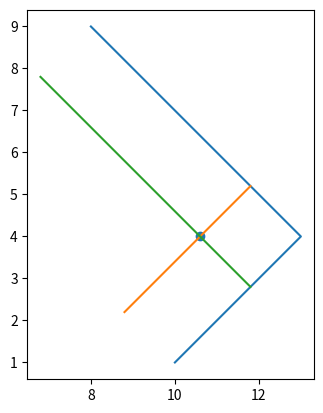

Reproduce this figure in Python.
# -*- coding: utf-8 -*-

"""
Provides some useful math operations
"""

import math
import numpy as np
import matplotlib.pyplot as plt


def perp(a):
    b = np.empty_like(a)
    b[0] = -a[1]
    b[1] = a[0]
    return b


def seg_intersect(a1, a2, b1, b2):
    """
    # line segment a given by endpoints a1, a2
    # line segment b given by endpoints b1, b2
    # return
    """
    da = a2 - a1
    db = b2 - b1
    dp = a1 - b1
    dap = perp(da)
    denom = np.dot(dap, db)
    num = np.dot(dap, dp)
    return (num / denom.astype(float)) * db + b1


def on_segment(p, q, r):
    '''Given three colinear points p, q, r, the function checks if
    point q lies on line segment "pr"
    '''
    if (q[0] <= max(p[0], r[0]) and q[0] >= min(p[0], r[0]) and
        q[1] <= max(p[1], r[1]) and q[1] >= min(p[1], r[1])):
        return True
    return False


def orientation(p, q, r):
    '''Find orientation of ordered triplet (p, q, r).
    The function returns following values
    0 --> p, q and r are colinear
    1 --> Clockwise
    2 --> Counterclockwise
    '''

    val = ((q[1] - p[1]) * (r[0] - q[0]) -
            (q[0] - p[0]) * (r[1] - q[1]))
    if val == 0:
        return 0  # colinear
    elif val > 0:
        return 1   # clockwise
    else:
        return 2  # counter-clockwise


def do_intersect(p1, q1, p2, q2):
    '''Main function to check whether the closed line segments p1 - q1 and p2
       - q2 intersect'''
    o1 = orientation(p1, q1, p2)
    o2 = orientation(p1, q1, q2)
    o3 = orientation(p2, q2, p1)
    o4 = orientation(p2, q2, q1)

    # General case
    if (o1 != o2 and o3 != o4):
        return True

    # Special Cases
    # p1, q1 and p2 are colinear and p2 lies on segment p1q1
    if (o1 == 0 and on_segment(p1, p2, q1)):
        return True

    # p1, q1 and p2 are colinear and q2 lies on segment p1q1
    if (o2 == 0 and on_segment(p1, q2, q1)):
        return True

    # p2, q2 and p1 are colinear and p1 lies on segment p2q2
    if (o3 == 0 and on_segment(p2, p1, q2)):
        return True

    # p2, q2 and q1 are colinear and q1 lies on segment p2q2
    if (o4 == 0 and on_segment(p2, q1, q2)):
        return True

    return False # Doesn't fall in any of the above cases


def isPointOnLine(lineA, lineB, PointC):
    """
    2D - Check if C is on line A-B
    """
    AB = lineB - lineA
    AC = PointC - lineA

    cr = np.cross(AB, AC)
    if (cr.ndim and cr.size) != 0:
        return False
    KAC = np.dot(AB, AC)
    if KAC < 0:
        return False
    if KAC == 0:
        return True

    KAB = np.dot(AB, AB)
    if KAC > KAB:
        return False
    if KAC == KAB:
        return True

    return True


def GetArcMiddle(Astart, aEnd, bStart, bEnd):
    A = aEnd - Astart
    B = bEnd - bStart

    Ap = perp(A) + aEnd
    Bp = perp(B) + bStart

    M = seg_intersect(Ap, aEnd, Bp, bStart)
    return M


def GetArcMiddle(straightAStart, straightAEnd, straightBStart, straightBEnd, radius, parallelDir):
    print("Radius: " + str(radius))

    # Parallele zu A
    A2D = np.array([(straightAEnd - straightAStart)[0], (straightAEnd - straightAStart)[2]])

    Aperpendicular = perp(parallelDir * A2D) + np.array([straightAStart[0], straightAStart[2]])
    Aparallel1 = VectorLerpAbs(straightAStart, np.array([Aperpendicular[0], 0, Aperpendicular[1]]), radius)

    Aperpendicular = perp(parallelDir * A2D) + np.array([straightAEnd[0], straightAEnd[2]])
    Aparallel2 = VectorLerpAbs(straightAEnd, np.array([Aperpendicular[0], 0, Aperpendicular[1]]), radius)
    print("A Normale Distanz: " + str(np.linalg.norm(Aparallel2 - straightAEnd)))

    # ----
    # Parallele zu B
    B2D = np.array([(straightBEnd - straightBStart)[0], (straightBEnd - straightBStart)[2]])

    Bperpendicular = perp(parallelDir * B2D) + np.array([straightBStart[0], straightBStart[2]])
    Bparallel1 = VectorLerpAbs(straightBStart, np.array([Bperpendicular[0], 0, Bperpendicular[1]]), radius)

    Bperpendicular = perp(parallelDir * B2D) + np.array([straightBEnd[0], straightBEnd[2]])
    Bparallel2 = VectorLerpAbs(straightBEnd, np.array([Bperpendicular[0], 0, Bperpendicular[1]]), radius)
    print("B Normale Distanz: " + str(np.linalg.norm(Bparallel2 - straightBEnd)))

    # ----
    # Schnittpunkt der beiden Parallelen
    ArcMiddle = seg_intersect(np.array([Aparallel1[0], Aparallel1[2]]),
                              np.array([Aparallel2[0], Aparallel2[2]]),
                              np.array([Bparallel1[0], Bparallel1[2]]),
                              np.array([Bparallel2[0], Bparallel2[2]]))

    curvature = AngleBetween(Aparallel2 - Aparallel1, Bparallel2 - Bparallel1)
    length = curvature * radius

    # ----
    # Startpunkt des Arcs & Endpunkt der Geraden
    ArcStart = seg_intersect(np.array([Bparallel1[0], Bparallel1[2]]),
                             np.array([Bparallel2[0], Bparallel2[2]]),
                             np.array([straightAStart[0], straightAStart[2]]),
                             np.array([straightAEnd[0], straightAEnd[2]]))

    ArcEnd = seg_intersect(np.array([Aparallel1[0], Aparallel1[2]]),
                           np.array([Aparallel2[0], Aparallel2[2]]),
                           np.array([straightBStart[0], straightBStart[2]]),
                           np.array([straightBEnd[0], straightBEnd[2]]))

    # -- Bestimmen, ob M innerhalb oder außerhalb ist
    SchnittpunktAB = seg_intersect(np.array([straightAStart[0], straightAStart[2]]),
                                   np.array([straightAEnd[0], straightAEnd[2]]),
                                   np.array([straightBStart[0], straightBStart[2]]),
                                   np.array([straightBEnd[0], straightBEnd[2]]))

    doIntersect = do_intersect(np.array([Bparallel1[0], Bparallel1[2]]),
                               np.array([Bparallel2[0], Bparallel2[2]]),
                               np.array([straightAStart[0], straightAStart[2]]),
                               np.array([straightAEnd[0], straightAEnd[2]]))
    normalIntersect = seg_intersect(np.array([Bparallel1[0], Bparallel1[2]]),
                               np.array([Bparallel2[0], Bparallel2[2]]),
                               np.array([straightAStart[0], straightAStart[2]]),
                               np.array([straightAEnd[0], straightAEnd[2]]))

    isNormalIntersectOnA = isPointOnLine(np.array([straightAStart[0], straightAStart[2]]),
                                         np.array([straightAEnd[0], straightAEnd[2]]),
                                         normalIntersect)

    if not isNormalIntersectOnA:
        print("Normales do not intersect. Reapeating. ArcMiddle: " + str(ArcMiddle))
        ArcMiddle, ArcStart, ArcEnd, curvature, length = GetArcMiddle(straightAStart, straightAEnd, straightBStart, straightBEnd, radius, -1)
    else:
        print("Found ArcMiddle at " + str(ArcMiddle))
        # ----
        # Plot
        fig, ax = plt.subplots()
        ax.plot([straightAStart[0], straightAEnd[0], straightBStart[0], straightBEnd[0]], [straightAStart[2], straightAEnd[2], straightBStart[2], straightBEnd[2]])
        print("Aparallel1: " + str(Aparallel1))
        print("Aparallel2: " + str(Aparallel2))
        ax.plot([Aparallel1[0], Aparallel2[0]], [Aparallel1[2], Aparallel2[2]])
        ax.plot([Bparallel1[0], Bparallel2[0]], [Bparallel1[2], Bparallel2[2]])

        ax.scatter(ArcMiddle[0], ArcMiddle[1])
        plt.gca().set_aspect('equal', adjustable='box')
        plt.show()
    return ArcMiddle, ArcStart, ArcEnd, curvature, length


def VectorLerpRel(A, B, amount: float):
    V = B - A

    normal = V * (np.array([1, 1, 1]) / np.linalg.norm(V))
    distance = np.linalg.norm(B - A)
    result = A + normal * (distance * amount)
    return result


def VectorLerpAbs(A, B, amount: float):
    V = B - A

    normal = V * (np.array([1, 1, 1]) / np.linalg.norm(V))
    distance = np.linalg.norm(B - A)
    result = A + normal * amount
    return result


def unit_vector(vector):
    """ Returns the unit vector of the vector.  """
    return vector / np.linalg.norm(vector)


def AngleBetween(A, B):
    v1_u = unit_vector(A)
    v2_u = unit_vector(B)
    return np.arccos(np.clip(np.dot(v1_u, v2_u), -1.0, 1.0))


# ---
pol = isPointOnLine(np.array([0, 0]), np.array([0, 10]), np.array([0, 4]))

# Test M
straightAStart = np.array([10, 0, 1])
straightAEnd = np.array([13, 0, 4])

straightBStart = np.array([13, 0, 4])
straightBEnd = np.array([8, 0, 9])

Inter = seg_intersect(np.array([straightAStart[0], straightAStart[2]]),
                      np.array([straightAEnd[0], straightAEnd[2]]),
                      np.array([straightBStart[0], straightBStart[2]]),
                      np.array([straightBEnd[0], straightBEnd[2]]))
dointer = do_intersect(np.array([straightAStart[0], straightAStart[2]]),
                      np.array([straightAEnd[0], straightAEnd[2]]),
                      np.array([straightBStart[0], straightBStart[2]]),
                      np.array([straightBEnd[0], straightBEnd[2]]))

lenA = np.linalg.norm(straightAEnd - straightAStart)
lenB = np.linalg.norm(straightBEnd - straightBStart)

radius = lenA * 0.4
if lenB < lenA:
    radius = lenB * 0.4

ArcMiddle, ArcStart, ArcEnd, curvature, length = GetArcMiddle(straightAStart, straightAEnd, straightBStart, straightBEnd, radius, 1)